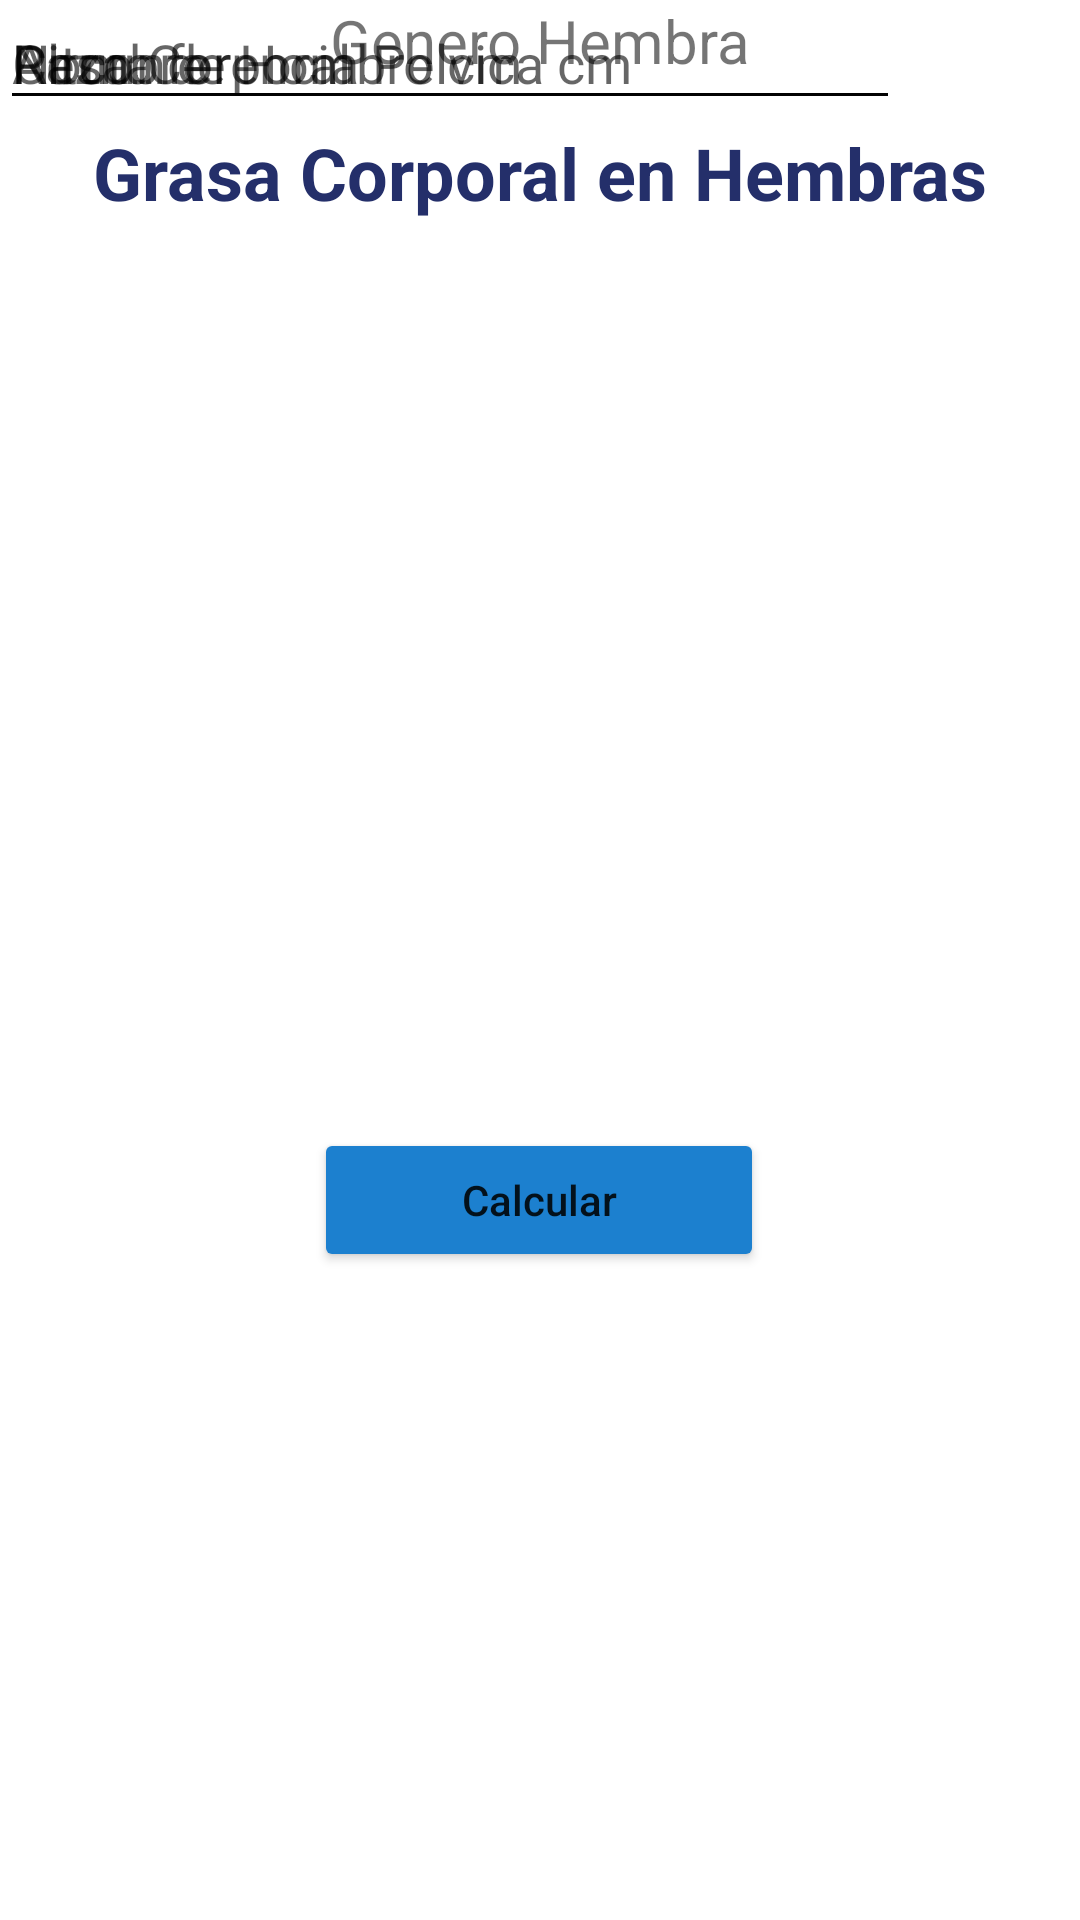

Layout XML and referenced resources for this Android screen:
<!-- AndroidManifest.xml: application theme Theme.AppCaninos -->
<!-- res/layout/activity_grasa_hembra.xml -->
<?xml version="1.0" encoding="utf-8"?>
<androidx.constraintlayout.widget.ConstraintLayout xmlns:android="http://schemas.android.com/apk/res/android"
    xmlns:app="http://schemas.android.com/apk/res-auto"
    xmlns:tools="http://schemas.android.com/tools"
    android:layout_width="match_parent"
    android:layout_height="match_parent">

    <Button
        android:id="@+id/btn_calcularGHembra"
        android:layout_width="150dp"
        android:layout_height="wrap_content"
        android:layout_marginBottom="216dp"
        android:backgroundTint="#1C80CF"
        android:fontFamily="sans-serif-medium"
        android:maxWidth="2000dp"
        android:text="Calcular"
        android:textAllCaps="false"
        app:layout_constraintBottom_toBottomOf="parent"
        app:layout_constraintEnd_toEndOf="parent"
        app:layout_constraintHorizontal_bias="0.498"
        app:layout_constraintStart_toStartOf="parent"
        tools:cornerRadius="@android:dimen/dialog_min_width_major" />

    <EditText
        android:id="@+id/et_hembra_raza"
        android:layout_width="300dp"
        android:layout_height="40dp"
        android:ems="10"
        android:hint="Raza "
        android:inputType="textPersonName"
        tools:layout_editor_absoluteX="60dp"
        tools:layout_editor_absoluteY="391dp" />

    <EditText
        android:id="@+id/et_nombreHembra"
        android:layout_width="300dp"
        android:layout_height="40dp"
        android:ems="10"
        android:hint="Nombre"
        android:inputType="textPersonName"
        tools:layout_editor_absoluteX="60dp"
        tools:layout_editor_absoluteY="333dp" />

    <EditText
        android:id="@+id/et_HembraCP"
        android:layout_width="300dp"
        android:layout_height="40dp"
        android:ems="10"
        android:hint="Circunferencia Pelvica cm"
        android:inputType="textPersonName"
        tools:layout_editor_absoluteX="60dp"
        tools:layout_editor_absoluteY="209dp" />

    <EditText
        android:id="@+id/et_AlturaHembra"
        android:layout_width="300dp"
        android:layout_height="40dp"
        android:ems="10"
        android:hint="Altura de Hombro cm"
        android:inputType="textPersonName"
        tools:layout_editor_absoluteX="60dp"
        tools:layout_editor_absoluteY="154dp" />

    <TextView
        android:id="@+id/titulo2"
        android:layout_width="wrap_content"
        android:layout_height="wrap_content"
        android:text="Grasa Corporal en Hembras"
        android:textColor="#242F6A"
        android:textSize="24sp"
        android:textStyle="bold"
        app:layout_constraintBottom_toBottomOf="parent"
        app:layout_constraintEnd_toEndOf="parent"
        app:layout_constraintStart_toStartOf="parent"
        app:layout_constraintTop_toTopOf="parent"
        app:layout_constraintVertical_bias="0.068" />

    <TextView
        android:id="@+id/textView"
        android:layout_width="wrap_content"
        android:layout_height="wrap_content"
        android:text="Genero Hembra"
        android:textSize="20sp"
        app:layout_constraintEnd_toEndOf="parent"
        app:layout_constraintStart_toStartOf="parent"
        tools:layout_editor_absoluteY="284dp" />

    <EditText
        android:id="@+id/et_PesoHembra"
        android:layout_width="300dp"
        android:layout_height="40dp"
        android:ems="10"
        android:hint="Peso Corporal"
        android:inputType="textPersonName"
        tools:layout_editor_absoluteX="60dp"
        tools:layout_editor_absoluteY="100dp" />

</androidx.constraintlayout.widget.ConstraintLayout>
<!-- resources referenced by this layout -->
<resources>
  <style name="Theme.AppCaninos" parent="Theme.MaterialComponents.DayNight.DarkActionBar">
          
          <item name="colorPrimary">@color/purple_500</item>
          <item name="colorPrimaryVariant">@color/purple_700</item>
          <item name="colorOnPrimary">@color/white</item>
          
          <item name="colorSecondary">@color/teal_200</item>
          <item name="colorSecondaryVariant">@color/teal_700</item>
          <item name="colorOnSecondary">@color/black</item>
          
          <item name="android:statusBarColor">?attr/colorPrimaryVariant</item>
          
      </style>
  <!-- not gathered from this repository: default colours our renderer supplied (Android Studio template values) -->
  <color name="purple_500">#FF6200EE</color>
  <color name="purple_700">#FF3700B3</color>
  <color name="teal_200">#FF03DAC5</color>
  <color name="teal_700">#FF018786</color>
  <color name="black">#FF000000</color>
  <color name="white">#FFFFFFFF</color>
</resources>
